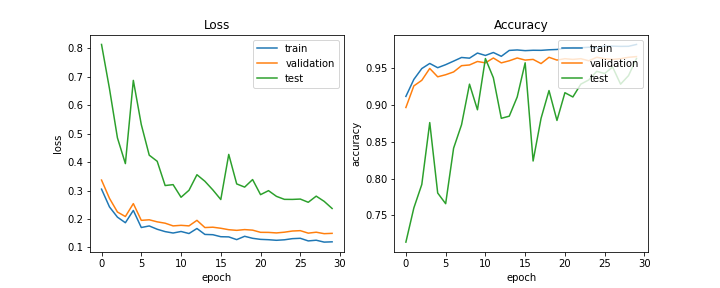

Values plotted in this chart, from the file beside it:
train_acc, train_loss, val_acc, val_loss, test_acc, test_loss, lr
0.9112, 0.3051, 0.8961, 0.337, 0.7139, 0.8137, 0.0005
0.9342, 0.2426, 0.9254, 0.2727, 0.7601, 0.6581, 0.0005
0.9489, 0.2067, 0.933, 0.2247, 0.7919, 0.4854, 0.0005
0.9558, 0.187, 0.949, 0.2088, 0.8757, 0.3948, 0.0005
0.95, 0.2303, 0.9377, 0.2543, 0.7803, 0.6873, 0.0005
0.9541, 0.1702, 0.9405, 0.1954, 0.7659, 0.5321, 0.0005
0.9589, 0.1757, 0.9443, 0.1974, 0.841, 0.4244, 0.00025
0.9639, 0.1641, 0.9528, 0.1902, 0.8728, 0.403, 0.00025
0.9629, 0.1558, 0.9537, 0.1854, 0.9277, 0.3177, 0.00025
0.9699, 0.1509, 0.9585, 0.1759, 0.8931, 0.3209, 0.00025
0.9666, 0.1562, 0.9566, 0.1779, 0.9624, 0.2766, 0.00025
0.9706, 0.1491, 0.9632, 0.176, 0.9364, 0.3011, 0.00025
0.9655, 0.1668, 0.9566, 0.1954, 0.8815, 0.3557, 0.000125
0.9734, 0.1459, 0.9594, 0.1701, 0.8844, 0.3328, 0.000125
0.9741, 0.1449, 0.9632, 0.1713, 0.9104, 0.3024, 0.000125
0.9731, 0.1379, 0.9603, 0.1676, 0.9566, 0.2686, 0.000125
0.9736, 0.1373, 0.9613, 0.1625, 0.8237, 0.4272, 0.000125
0.9735, 0.1277, 0.9556, 0.1602, 0.8815, 0.3235, 0.000125
0.9743, 0.1394, 0.9641, 0.1629, 0.9191, 0.3123, 6.25e-05
0.9747, 0.1323, 0.9603, 0.161, 0.8786, 0.3388, 6.25e-05
0.9764, 0.1286, 0.9622, 0.1533, 0.9162, 0.2857, 6.25e-05
0.9772, 0.1273, 0.9613, 0.1531, 0.9104, 0.2998, 6.25e-05
0.977, 0.1253, 0.9622, 0.1512, 0.9277, 0.2798, 6.25e-05
0.9777, 0.127, 0.9594, 0.1538, 0.9335, 0.2692, 6.25e-05
0.9768, 0.1311, 0.9641, 0.1579, 0.9451, 0.269, 5e-05
0.9795, 0.1323, 0.9622, 0.1592, 0.9422, 0.2702, 5e-05
0.9792, 0.1231, 0.9613, 0.1504, 0.9509, 0.2589, 5e-05
0.9789, 0.1256, 0.9622, 0.1537, 0.9277, 0.2805, 5e-05
0.979, 0.1189, 0.9641, 0.1486, 0.9393, 0.2622, 5e-05
0.9815, 0.1199, 0.9651, 0.1497, 0.9624, 0.2371, 5e-05
